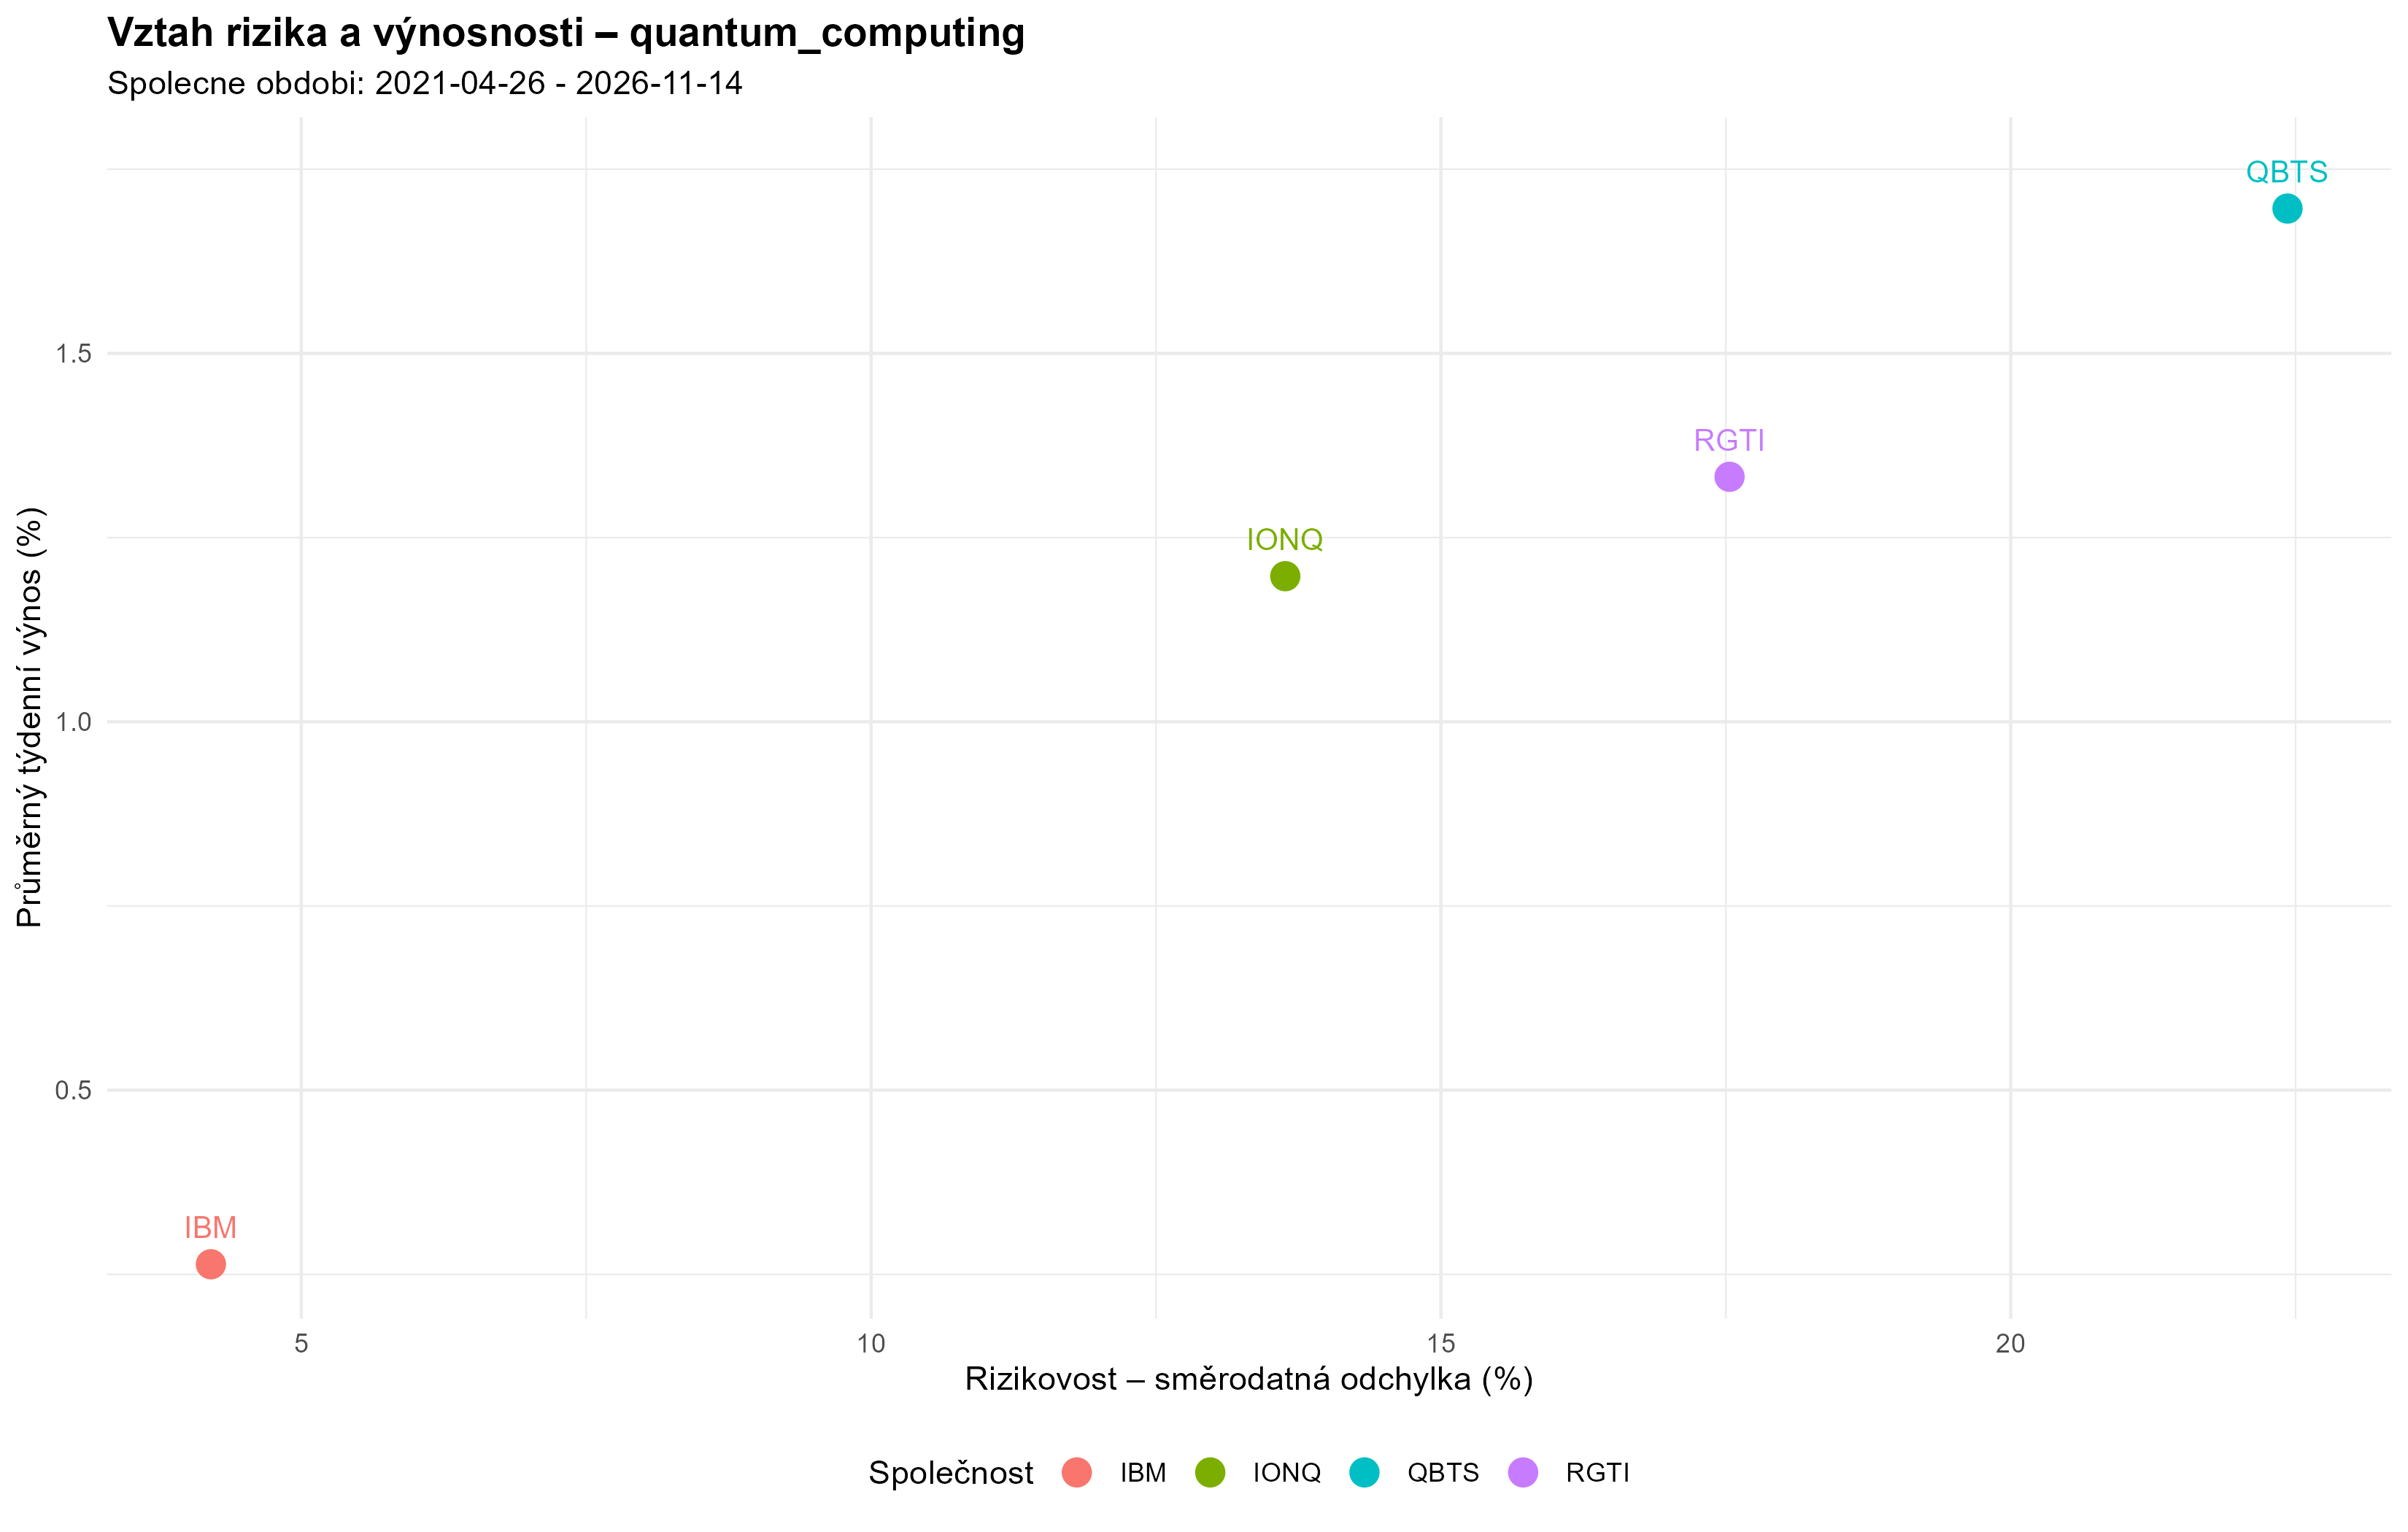

Source data for this figure (header and first rows):
ticker, average_return, volatility, observations
IBM, 0.2637, 4.207, 290
IONQ, 1.198, 13.63, 290
QBTS, 1.697, 22.43, 290
RGTI, 1.332, 17.53, 290
